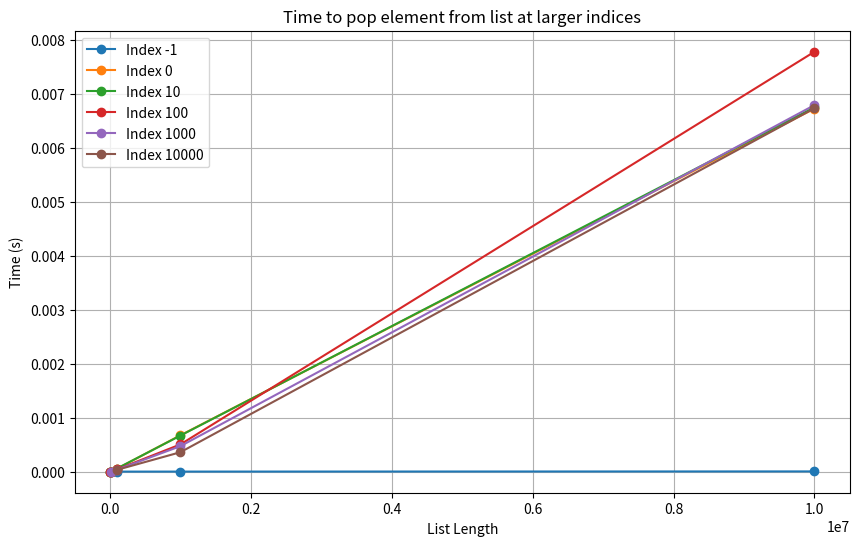

Python code for this plot:
import time
import matplotlib.pyplot as plt


# Function to analyze pop time for larger indices
def analyze_pop():
    list_lengths = [1000, 10000, 100000, 1000000, 10000000]  # Various list sizes
    indices = [0, 10, 100, 1000, 10000, -1]  # Larger indices to test (including -1 for last element)
    results = []

    for length in list_lengths:
        for index in indices:
            if index >= length:  # Skip if the index is out of range
                continue
            # Create a list of the given size
            lst = list(range(length))

            # Measure the time to pop an element at the given index
            start = time.time()
            lst.pop(index)
            end = time.time()

            # Record the results
            results.append((length, index, end - start))

    return results


# Perform the analysis
results = analyze_pop()

# Organize results for plotting
list_lengths = sorted(set(r[0] for r in results))
indices = sorted(set(r[1] for r in results if r[1] < max(list_lengths)))  # Ensure valid indices

# Visualization of the results
plt.figure(figsize=(10, 6))
for index in indices:
    times = [r[2] for r in results if r[1] == index]
    lengths = [r[0] for r in results if r[1] == index]
    plt.plot(lengths, times, label=f'Index {index}', marker='o')

plt.xlabel('List Length')
plt.ylabel('Time (s)')
plt.title('Time to pop element from list at larger indices')
plt.legend()
plt.grid()
plt.show()

